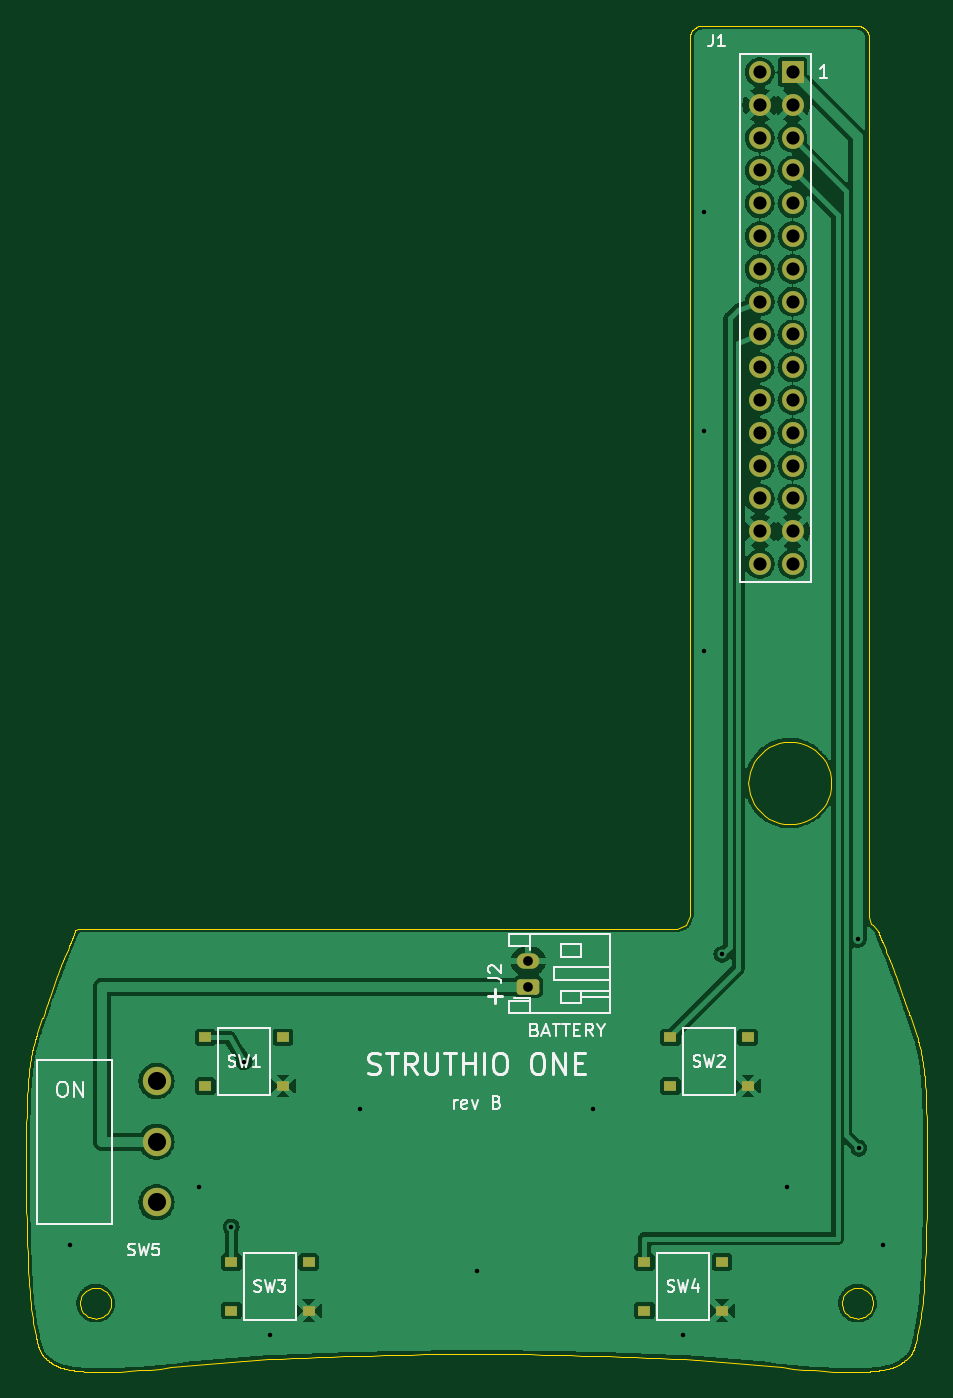
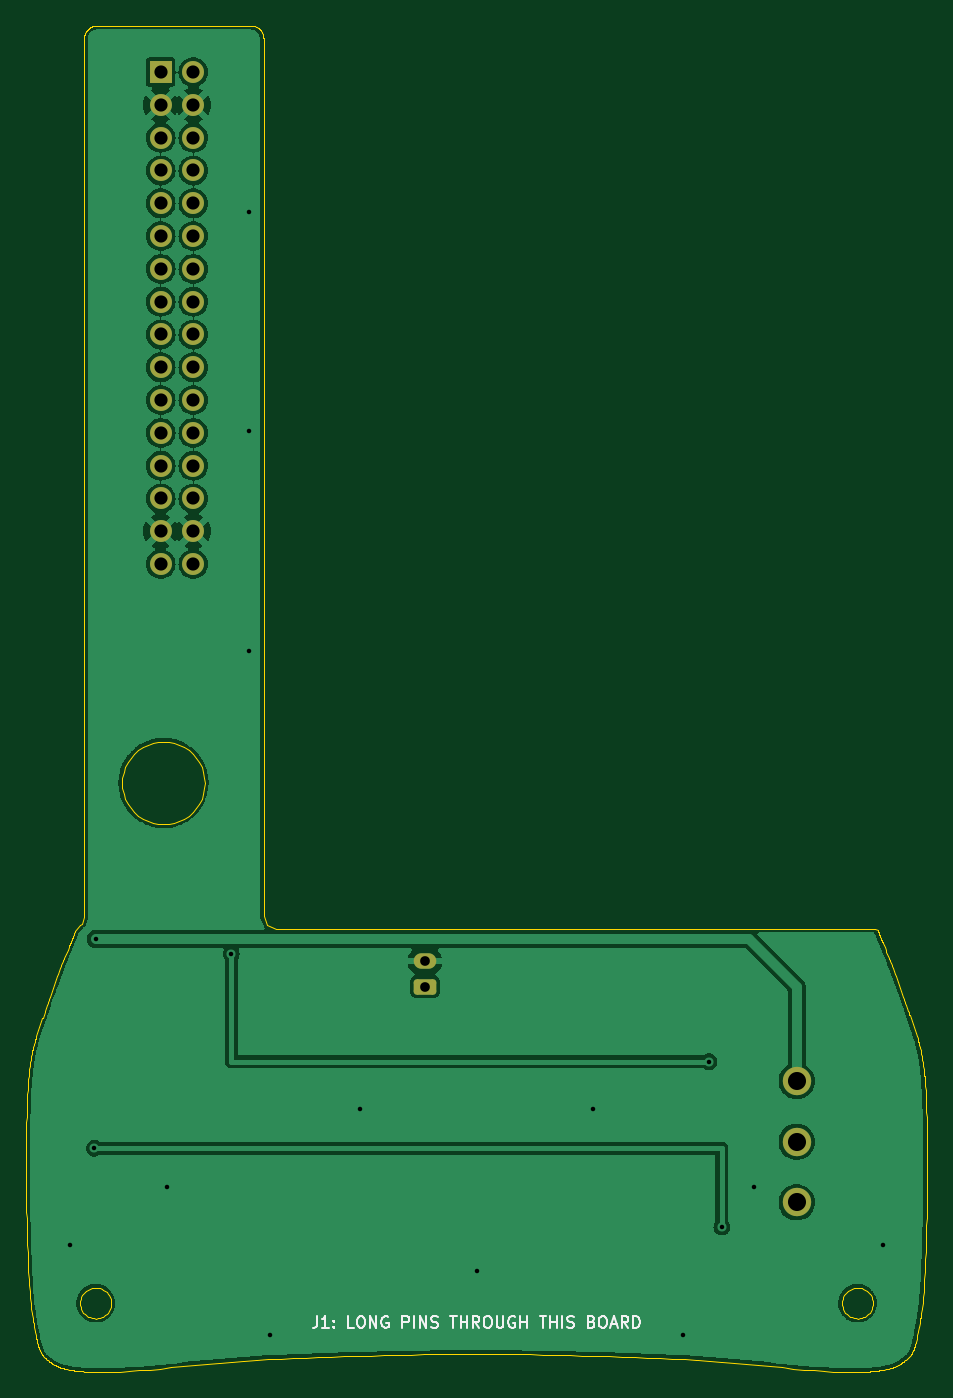
Circuit board: 10 layer files. Board 69.8 x 104.3 mm.
- bottom_copper: struthio_one-B_Cu.gbl (255305 bytes)
- bottom_mask: struthio_one-B_Mask.gbs (2314 bytes)
- bottom_silk: struthio_one-B_Silkscreen.gbo (14293 bytes)
- outline: struthio_one-Edge_Cuts.gm1 (167173 bytes)
- top_copper: struthio_one-F_Cu.gtl (272143 bytes)
- top_mask: struthio_one-F_Mask.gts (2885 bytes)
- paste: struthio_one-F_Paste.gtp (1080 bytes)
- top_silk: struthio_one-F_Silkscreen.gto (24829 bytes)
- drill: struthio_one-NPTH.drl (297 bytes)
- drill: struthio_one-PTH.drl (1316 bytes)

=== bottom_copper: struthio_one-B_Cu.gbl (255305 bytes, source omitted) ===
=== bottom_mask: struthio_one-B_Mask.gbs (2314 bytes, source withheld) ===
=== bottom_silk: struthio_one-B_Silkscreen.gbo (14293 bytes, source omitted) ===
=== outline: struthio_one-Edge_Cuts.gm1 (167173 bytes, source omitted) ===
=== top_copper: struthio_one-F_Cu.gtl (272143 bytes, source omitted) ===
=== top_mask: struthio_one-F_Mask.gts (2885 bytes, source withheld) ===
=== paste: struthio_one-F_Paste.gtp ===
G04 #@! TF.GenerationSoftware,KiCad,Pcbnew,7.0.11+dfsg-1build4*
G04 #@! TF.CreationDate,2026-10-02T12:31:17+00:00*
G04 #@! TF.ProjectId,struthio_one,73747275-7468-4696-9f5f-6f6e652e6b69,rev?*
G04 #@! TF.SameCoordinates,Original*
G04 #@! TF.FileFunction,Paste,Top*
G04 #@! TF.FilePolarity,Positive*
%FSLAX46Y46*%
G04 Gerber Fmt 4.6, Leading zero omitted, Abs format (unit mm)*
G04 Created by KiCad (PCBNEW 7.0.11+dfsg-1build4) date 2026-10-02 12:31:17*
%MOMM*%
%LPD*%
G01*
G04 APERTURE LIST*
%ADD10R,1.000000X0.750000*%
G04 APERTURE END LIST*
D10*
G04 #@! TO.C,SW2*
X115000000Y-141925000D03*
X121000000Y-141925000D03*
X115000000Y-145675000D03*
X121000000Y-145675000D03*
G04 #@! TD*
G04 #@! TO.C,SW4*
X113000000Y-159325000D03*
X119000000Y-159325000D03*
X113000000Y-163075000D03*
X119000000Y-163075000D03*
G04 #@! TD*
G04 #@! TO.C,SW1*
X79000000Y-141925000D03*
X85000000Y-141925000D03*
X79000000Y-145675000D03*
X85000000Y-145675000D03*
G04 #@! TD*
G04 #@! TO.C,SW3*
X81000000Y-159325000D03*
X87000000Y-159325000D03*
X81000000Y-163075000D03*
X87000000Y-163075000D03*
G04 #@! TD*
M02*

=== top_silk: struthio_one-F_Silkscreen.gto (24829 bytes, source omitted) ===
=== drill: struthio_one-NPTH.drl ===
M48
; DRILL file {KiCad 7.0.11+dfsg-1build4} date Fri Oct  2 12:31:18 2026
; FORMAT={-:-/ absolute / metric / decimal}
; #@! TF.CreationDate,2026-10-02T12:31:18+00:00
; #@! TF.GenerationSoftware,Kicad,Pcbnew,7.0.11+dfsg-1build4
; #@! TF.FileFunction,NonPlated,1,2,NPTH
FMAT,2
METRIC
%
G90
G05
M30

=== drill: struthio_one-PTH.drl ===
M48
; DRILL file {KiCad 7.0.11+dfsg-1build4} date Fri Oct  2 12:31:18 2026
; FORMAT={-:-/ absolute / metric / decimal}
; #@! TF.CreationDate,2026-10-02T12:31:18+00:00
; #@! TF.GenerationSoftware,Kicad,Pcbnew,7.0.11+dfsg-1build4
; #@! TF.FileFunction,Plated,1,2,PTH
FMAT,2
METRIC
; #@! TA.AperFunction,Plated,PTH,ViaDrill
T1C0.350
; #@! TA.AperFunction,Plated,PTH,ComponentDrill
T2C0.750
; #@! TA.AperFunction,Plated,PTH,ComponentDrill
T3C1.020
; #@! TA.AperFunction,Plated,PTH,ComponentDrill
T4C1.400
%
G90
G05
T1
X68.5Y-158.0
X78.5Y-153.5
X81.0Y-156.6
X82.0Y-143.8
X84.0Y-165.0
X91.0Y-147.5
X100.0Y-160.0
X109.0Y-147.5
X116.0Y-165.0
X117.6Y-78.0
X117.6Y-95.0
X117.6Y-112.0
X119.0Y-135.5
X124.0Y-153.5
X129.5Y-134.3
X129.6Y-150.5
X131.5Y-158.0
T2
X104.0Y-136.0
X104.0Y-138.0
T3
X121.93Y-67.17
X121.93Y-69.71
X121.93Y-72.25
X121.93Y-74.79
X121.93Y-77.33
X121.93Y-79.87
X121.93Y-82.41
X121.93Y-84.95
X121.93Y-87.49
X121.93Y-90.03
X121.93Y-92.57
X121.93Y-95.11
X121.93Y-97.65
X121.93Y-100.19
X121.93Y-102.73
X121.93Y-105.27
X124.47Y-67.17
X124.47Y-69.71
X124.47Y-72.25
X124.47Y-74.79
X124.47Y-77.33
X124.47Y-79.87
X124.47Y-82.41
X124.47Y-84.95
X124.47Y-87.49
X124.47Y-90.03
X124.47Y-92.57
X124.47Y-95.11
X124.47Y-97.65
X124.47Y-100.19
X124.47Y-102.73
X124.47Y-105.27
T4
X75.214Y-145.3
X75.214Y-150.0
X75.214Y-154.7
M30
